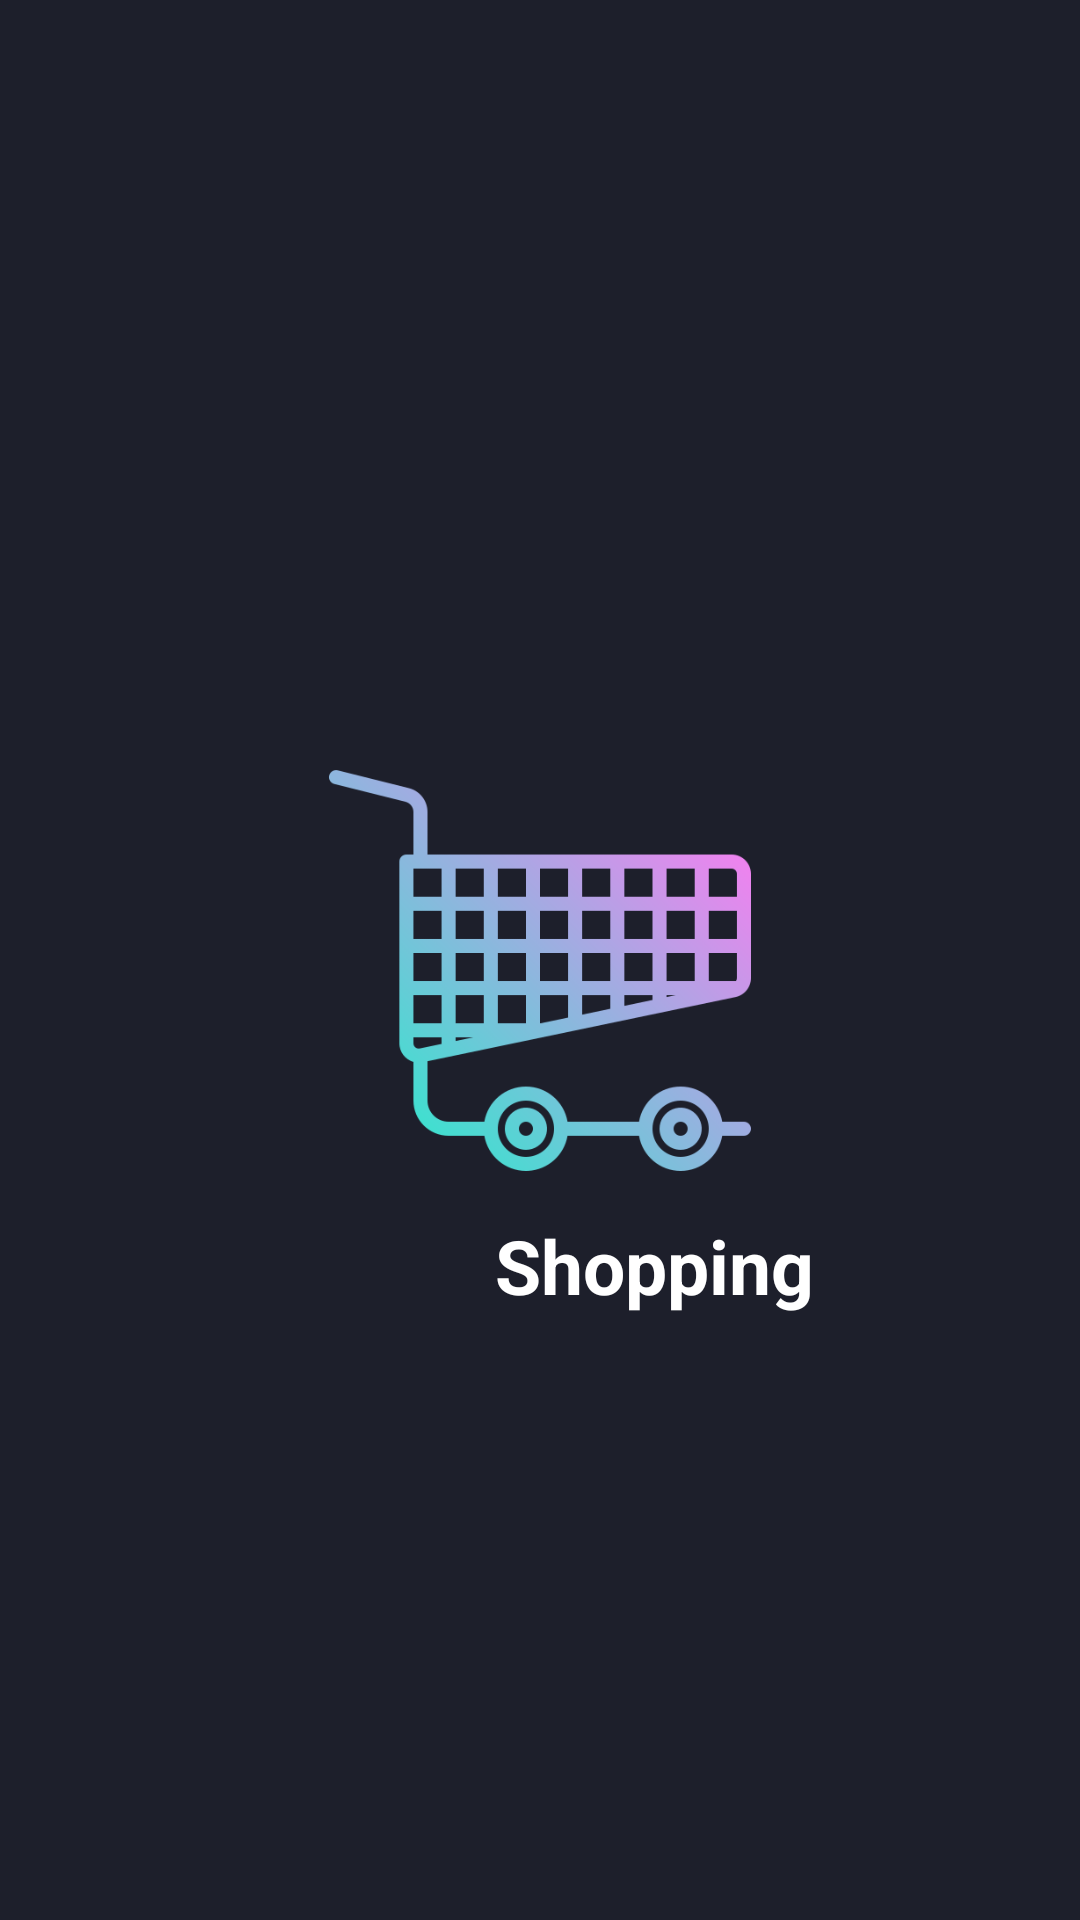

Here is an Android app screen rendered from its layout file. Give the layout XML and the strings, colors and styles it references.
<!-- AndroidManifest.xml: application theme AppTheme.NoActionbar -->
<!-- res/layout/activity_splash.xml -->
<?xml version="1.0" encoding="utf-8"?>
<RelativeLayout xmlns:android="http://schemas.android.com/apk/res/android"
    xmlns:app="http://schemas.android.com/apk/res-auto"
    xmlns:tools="http://schemas.android.com/tools"
    android:layout_width="match_parent"
    android:layout_height="match_parent"
    android:background="@color/colorPrimary"
    tools:context=".SplashActivity">

    <ImageView
        android:id="@+id/iconIv"
        android:layout_width="150dp"
        android:layout_height="150dp"
        android:src="@drawable/cart"
        android:layout_centerInParent="true"/>
    <TextView
        android:layout_width="wrap_content"
        android:layout_height="wrap_content"
        android:layout_below="@+id/iconIv"
        android:text="@string/app_name"
        android:textSize="25sp"
        android:textStyle="bold"
        android:textColor="@color/white"
        android:layout_marginTop="10dp"
        android:layout_marginStart="165dp"/>

</RelativeLayout>
<!-- resources referenced by this layout -->
<resources>
  <color name="colorPrimary">#1D1F2B</color>
  <color name="white">#FFFFFF</color>
  <!-- drawable cart: png bitmap (drawable, 27608 bytes) -->
  <string name="app_name">Shopping</string>
  <style name="AppTheme.NoActionbar">
          <item name="windowActionBar">false</item>
          <item name="windowNoTitle">true</item>
      </style>
</resources>
